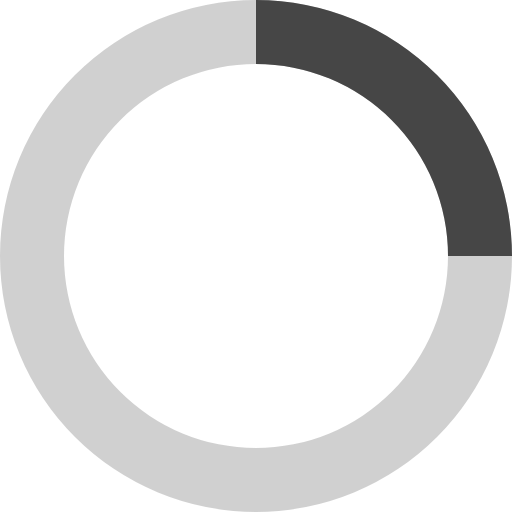
t = 0.00 s
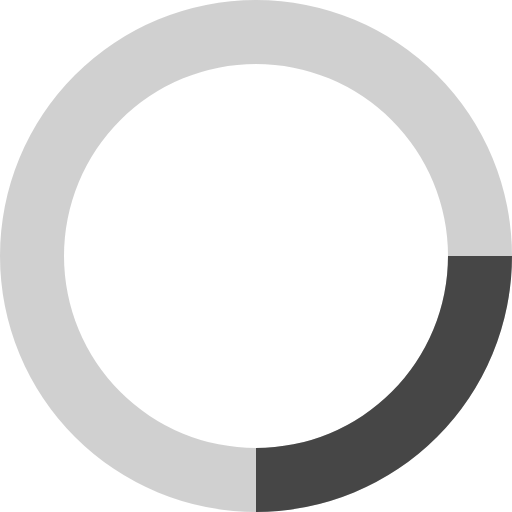
t = 0.30 s
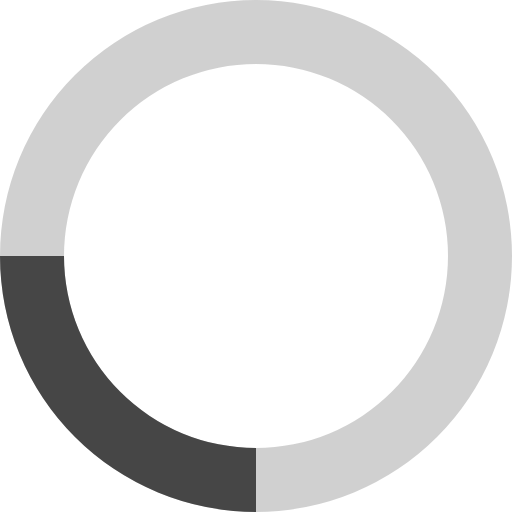
t = 0.60 s
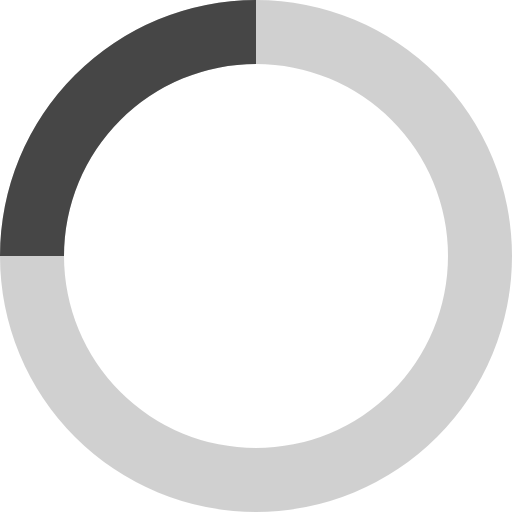
t = 0.90 s

The animated SVG that drew these frames (rendered in a browser with its animation timeline set to each time). Animation: 1 SMIL element (animateTransform=1); one cycle of 1.20 s, repeats indefinitely.

<svg xmlns="http://www.w3.org/2000/svg" viewBox="0 0 32 32" width="26" height="26" fill="#464646">
  <path opacity=".25" d="M16 0 A16 16 0 0 0 16 32 A16 16 0 0 0 16 0 M16 4 A12 12 0 0 1 16 28 A12 12 0 0 1 16 4"/>
  <path d="M16 0 A16 16 0 0 1 32 16 L28 16 A12 12 0 0 0 16 4z">
    <animateTransform attributeName="transform" type="rotate" from="0 16 16" to="360 16 16" dur="1.2s" repeatCount="indefinite" />
  </path>
</svg>
